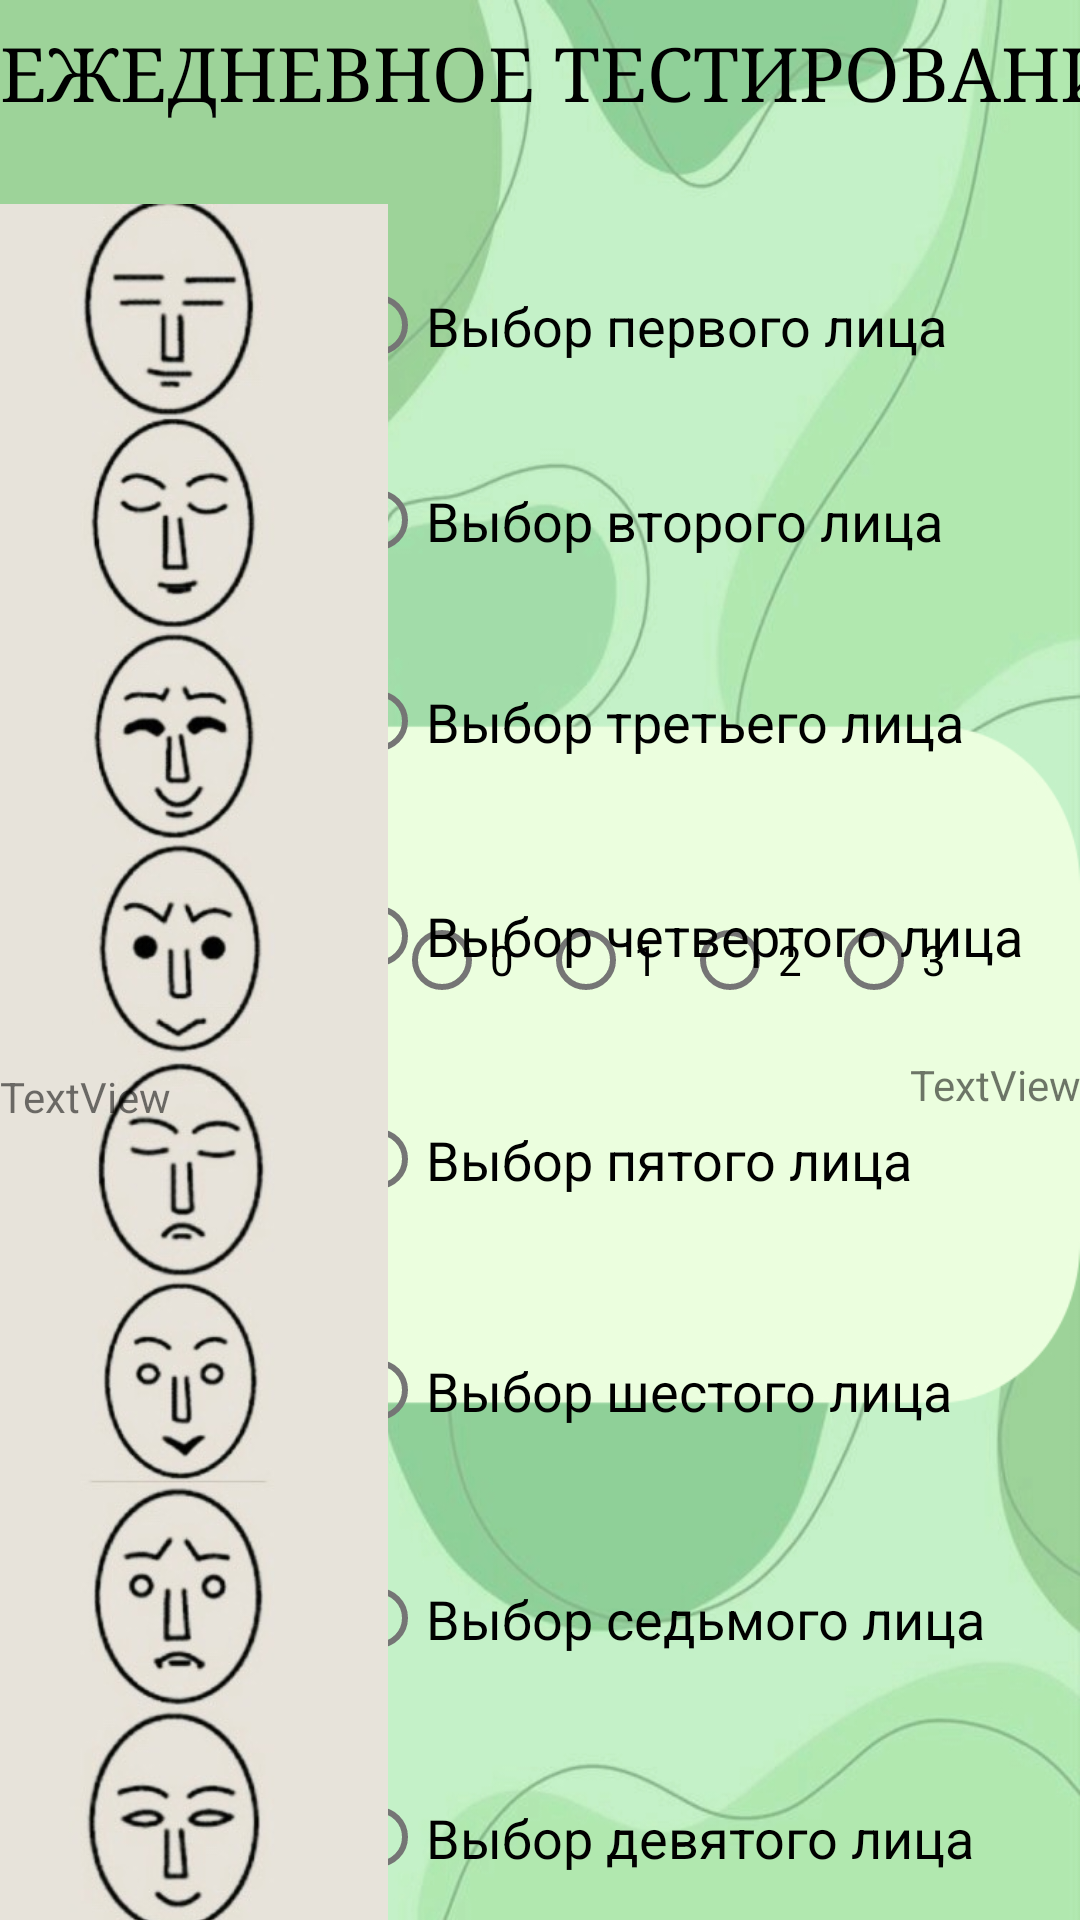

Reconstruct the res/layout file that produces this screen, plus the resources it refers to.
<!-- AndroidManifest.xml: application theme Theme.StressApp -->
<!-- res/layout/activity_test.xml -->
<?xml version="1.0" encoding="utf-8"?>
<androidx.constraintlayout.widget.ConstraintLayout xmlns:android="http://schemas.android.com/apk/res/android"
    xmlns:app="http://schemas.android.com/apk/res-auto"
    xmlns:tools="http://schemas.android.com/tools"
    android:layout_width="match_parent"
    android:layout_height="match_parent"
    android:background="@drawable/back2"
    tools:context=".TestActivity">

    <RadioGroup
        android:id="@+id/radioGroup"
        android:layout_width="wrap_content"
        android:layout_height="wrap_content"
        android:layout_marginEnd="37dp"
        android:clickable="false"
        android:orientation="horizontal"
        app:layout_constraintBottom_toBottomOf="parent"
        app:layout_constraintEnd_toEndOf="@+id/textR"
        app:layout_constraintTop_toTopOf="parent"
        app:layout_constraintVertical_bias="0.5">

        <RadioButton
            android:id="@+id/radioButton1"
            android:layout_width="match_parent"
            android:layout_height="wrap_content"
            android:text="@string/three" />

        <RadioButton
            android:id="@+id/radioButton2"
            android:layout_width="wrap_content"
            android:layout_height="wrap_content"
            android:layout_weight="1"
            android:text="@string/two" />

        <RadioButton
            android:id="@+id/radioButton3"
            android:layout_width="wrap_content"
            android:layout_height="wrap_content"
            android:layout_weight="1"
            android:text="@string/one" />

        <RadioButton
            android:id="@+id/radioButton4"
            android:layout_width="wrap_content"
            android:layout_height="wrap_content"
            android:layout_weight="1"
            android:text="@string/zero" />

        <RadioButton
            android:id="@+id/radioButton5"
            android:layout_width="wrap_content"
            android:layout_height="wrap_content"
            android:layout_weight="1"
            android:text="@string/one" />

        <RadioButton
            android:id="@+id/radioButton6"
            android:layout_width="wrap_content"
            android:layout_height="wrap_content"
            android:layout_weight="1"
            android:text="@string/two" />

        <RadioButton
            android:id="@+id/radioButton7"
            android:layout_width="wrap_content"
            android:layout_height="wrap_content"
            android:layout_weight="1"
            android:text="@string/three" />
    </RadioGroup>

    <RadioGroup
        android:id="@+id/radioGroup2"
        android:layout_width="246dp"
        android:layout_height="649dp"
        android:layout_marginTop="76dp"
        android:layout_marginEnd="4dp"
        android:baselineAligned="false"
        app:layout_constraintEnd_toEndOf="parent"
        app:layout_constraintTop_toTopOf="parent">

        <RadioButton
            android:id="@+id/radioButton11"
            android:layout_width="match_parent"
            android:layout_height="65dp"
            android:text="Выбор первого лица"
            android:textSize="18sp"
            />

        <RadioButton
            android:id="@+id/radioButton12"
            android:layout_width="match_parent"
            android:layout_height="65dp"
            android:textSize="18sp"
            android:text="Выбор второго лица" />

        <RadioButton
            android:id="@+id/radioButton13"
            android:layout_width="match_parent"
            android:layout_height="69dp"
            android:textSize="18sp"
            android:text="Выбор третьего лица" />

        <RadioButton
            android:id="@+id/radioButton14"
            android:layout_width="match_parent"
            android:layout_height="74dp"
            android:textSize="18sp"
            android:text="Выбор четвертого лица" />

        <RadioButton
            android:id="@+id/radioButton15"
            android:layout_width="match_parent"
            android:layout_height="75dp"
            android:textSize="18sp"
            android:text="Выбор пятого лица" />

        <RadioButton
            android:id="@+id/radioButton16"
            android:layout_width="match_parent"
            android:layout_height="79dp"
            android:textSize="18sp"
            android:text="Выбор шестого лица" />

        <RadioButton
            android:id="@+id/radioButton17"
            android:layout_width="match_parent"
            android:layout_height="73dp"
            android:textSize="18sp"
            android:text="Выбор седьмого лица" />

        <RadioButton
            android:id="@+id/radioButton18"
            android:layout_width="match_parent"
            android:layout_height="73dp"
            android:textSize="18sp"
            android:text="Выбор девятого лица" />

        <RadioButton
            android:id="@+id/radioButton19"
            android:layout_width="match_parent"
            android:layout_height="69dp"
            android:textSize="18sp"
            android:text="Выбор десятого лица" />
    </RadioGroup>

    <ImageView
        android:id="@+id/imageView"
        android:layout_width="160dp"
        android:layout_height="670dp"
        android:layout_marginTop="68dp"
        app:layout_constraintEnd_toStartOf="@+id/radioGroup2"
        app:layout_constraintHorizontal_bias="0.388"
        app:layout_constraintStart_toStartOf="parent"
        app:layout_constraintTop_toTopOf="parent"
        app:srcCompat="@drawable/face" />


    <Button
        android:id="@+id/button3"
        android:layout_width="wrap_content"
        android:layout_height="wrap_content"
        android:layout_marginTop="276dp"
        android:backgroundTint="@color/greenD"
        android:text="@string/nextState"
        app:layout_constraintEnd_toEndOf="parent"
        app:layout_constraintHorizontal_bias="0.438"
        app:layout_constraintStart_toStartOf="parent"
        app:layout_constraintTop_toBottomOf="@+id/textL" />

    <TextView
        android:id="@+id/textL"
        android:layout_width="210dp"
        android:layout_height="28dp"
        android:layout_marginTop="12dp"
        android:text="TextView"
        android:textSize="14sp"
        app:layout_constraintStart_toStartOf="parent"
        app:layout_constraintTop_toBottomOf="@+id/radioGroup" />

    <TextView
        android:id="@+id/textR"
        android:layout_width="182dp"
        android:layout_height="35dp"
        android:layout_marginTop="8dp"
        android:text="TextView"
        android:textAlignment="viewEnd"
        android:textSize="14sp"
        app:layout_constraintEnd_toEndOf="parent"
        app:layout_constraintTop_toBottomOf="@+id/radioGroup" />

    <TextView
        android:id="@+id/textView5"
        android:layout_width="400dp"
        android:layout_height="58dp"
        android:text="ЕЖЕДНЕВНОЕ ТЕСТИРОВАНИЕ"
        android:textColor="@color/black"
        android:textSize="25sp"
        android:typeface="serif"
        app:layout_constraintBottom_toTopOf="@+id/radioGroup"
        app:layout_constraintEnd_toEndOf="parent"
        app:layout_constraintHorizontal_bias="0.0"
        app:layout_constraintStart_toStartOf="parent"
        app:layout_constraintTop_toTopOf="parent"
        app:layout_constraintVertical_bias="0.032" />

</androidx.constraintlayout.widget.ConstraintLayout>
<!-- resources referenced by this layout -->
<resources>
  <color name="black">#FF000000</color>
  <color name="greenD">#006600</color>
  <!-- drawable back2: jpeg bitmap (drawable, 107616 bytes) -->
  <!-- drawable face: jpg bitmap (drawable, 65183 bytes) -->
  <string name="one">1</string>
  <string name="three">3</string>
  <string name="two">2</string>
  <string name="zero">0</string>
  <style name="Theme.StressApp" parent="Theme.MaterialComponents.DayNight.DarkActionBar">
          
          <item name="colorPrimary">@color/purple_500</item>
          <item name="colorPrimaryVariant">@color/purple_700</item>
          <item name="colorOnPrimary">@color/white</item>
          
          <item name="colorSecondary">@color/teal_200</item>
          <item name="colorSecondaryVariant">@color/teal_700</item>
          <item name="colorOnSecondary">@color/black</item>
          
          <item name="android:statusBarColor">?attr/colorPrimaryVariant</item>
          
  
      </style>
  <color name="purple_500">#FF6200EE</color>
  <color name="purple_700">#FF3700B3</color>
  <color name="white">#FFFFFFFF</color>
  <color name="teal_200">#FF03DAC5</color>
  <color name="teal_700">#FF018786</color>
</resources>
